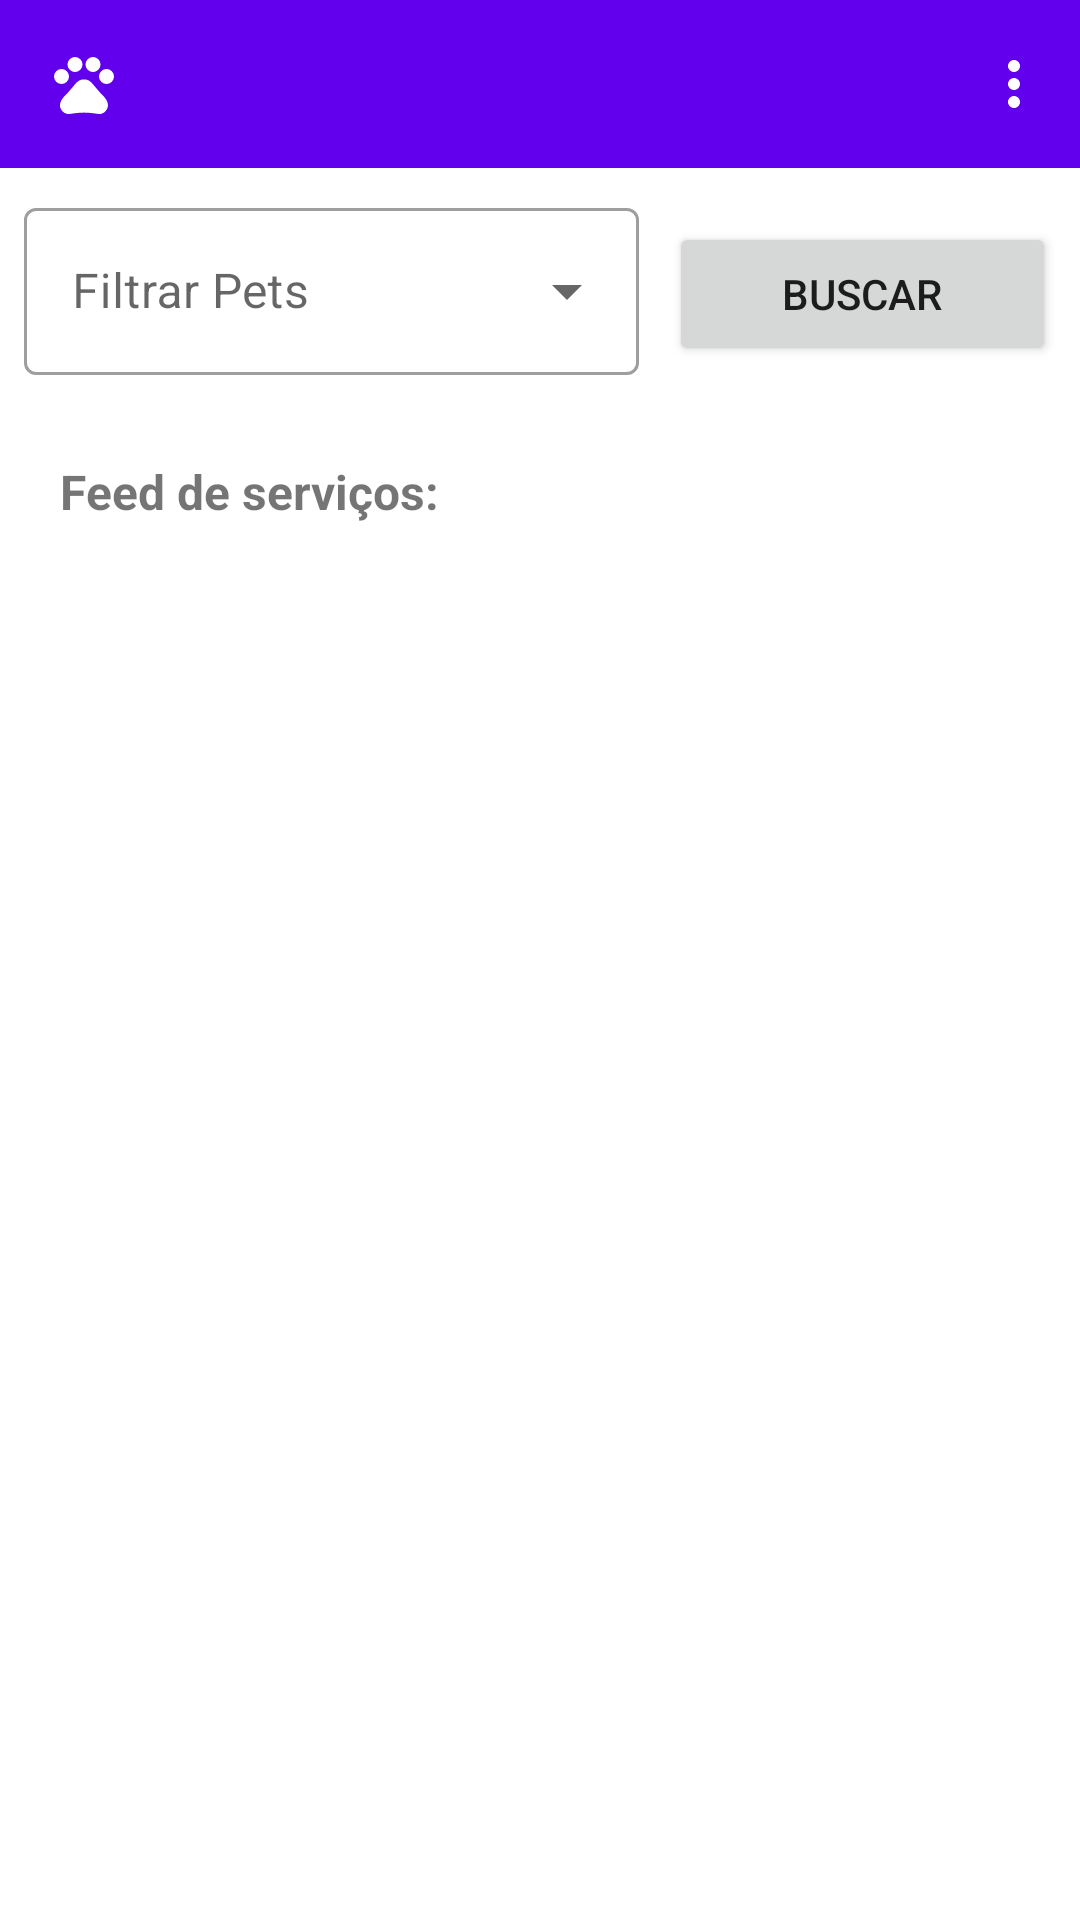

Produce the Android XML layout that renders to this screen, including the resource entries it uses.
<!-- AndroidManifest.xml: application theme Theme.PetsHouse -->
<!-- res/layout/activity_task_list.xml -->
<?xml version="1.0" encoding="utf-8"?>
<androidx.constraintlayout.widget.ConstraintLayout xmlns:android="http://schemas.android.com/apk/res/android"
    xmlns:app="http://schemas.android.com/apk/res-auto"
    xmlns:tools="http://schemas.android.com/tools"
    android:layout_width="match_parent"
    android:layout_height="match_parent"
    tools:context=".TaskListActivity"
    >

    <com.google.android.material.appbar.AppBarLayout
        android:id="@+id/appBarLayout"
        android:layout_width="match_parent"
        android:layout_height="wrap_content"
        app:layout_constraintEnd_toEndOf="parent"
        app:layout_constraintStart_toStartOf="parent"
        app:layout_constraintTop_toTopOf="parent">

        <com.google.android.material.appbar.MaterialToolbar
            android:id="@+id/menu"
            style="@style/Widget.MaterialComponents.Toolbar.Primary"
            android:layout_width="match_parent"
            android:layout_height="match_parent"
            app:menu="@menu/menu_bar"
            app:navigationIcon="@drawable/logo2" />


    </com.google.android.material.appbar.AppBarLayout>

    <LinearLayout
        android:id="@+id/FiltersLayout"
        android:layout_width="0dp"
        android:layout_height="wrap_content"
        android:orientation="horizontal"
        android:padding="8dp"
        app:layout_constraintBottom_toBottomOf="parent"
        app:layout_constraintEnd_toEndOf="parent"
        app:layout_constraintHorizontal_bias="0.0"
        app:layout_constraintStart_toStartOf="parent"
        app:layout_constraintTop_toBottomOf="@+id/appBarLayout"
        app:layout_constraintVertical_bias="0.0">

        <com.google.android.material.textfield.TextInputLayout
            android:id="@+id/txt_task_filter1"
            style="@style/Widget.MaterialComponents.TextInputLayout.OutlinedBox.ExposedDropdownMenu"
            android:layout_width="match_parent"
            android:layout_height="wrap_content"
            android:layout_weight="0.6"
            android:layout_marginEnd="10dp"
            android:hint="Filtrar Pets">

            <AutoCompleteTextView
                android:id="@+id/autoCompleteFilter1"
                android:layout_width="match_parent"
                android:layout_height="wrap_content"
                android:inputType="none"
                android:text=""
                />



        </com.google.android.material.textfield.TextInputLayout>


        <Button
            android:id="@+id/btn_filter_task_list"
            android:layout_width="match_parent"
            android:layout_height="wrap_content"
            android:layout_weight="1"
            android:text="Buscar" />
    </LinearLayout>

    <TextView
        android:id="@+id/lb_feed"
        android:layout_width="match_parent"
        android:layout_height="wrap_content"
        android:layout_marginLeft="20dp"
        android:layout_marginRight="20dp"
        android:layout_marginTop="20dp"
        android:layout_marginBottom="4dp"
        android:text="Feed de serviços: "
        android:textSize="16sp"
        android:textStyle="bold"
        app:layout_constraintEnd_toEndOf="parent"
        app:layout_constraintStart_toStartOf="parent"
        app:layout_constraintTop_toBottomOf="@+id/FiltersLayout"
        app:layout_constraintVertical_bias="0.0" />

    <androidx.recyclerview.widget.RecyclerView
        android:id="@+id/rv_feed"
        android:layout_width="match_parent"
        android:layout_height="0dp"
        android:layout_marginLeft="20dp"
        android:layout_marginRight="20dp"
        android:layout_marginBottom="20dp"
        app:layout_constraintTop_toBottomOf="@+id/lb_feed"
        app:layout_constraintBottom_toBottomOf="parent"
        app:layout_constraintEnd_toEndOf="parent"
        app:layout_constraintStart_toStartOf="parent">



    </androidx.recyclerview.widget.RecyclerView>

</androidx.constraintlayout.widget.ConstraintLayout>
<!-- resources referenced by this layout -->
<resources>
  <!-- drawable logo2 (drawable-v24) -->
  <vector xmlns:android="http://schemas.android.com/apk/res/android"
      android:width="24dp"
      android:height="24dp"
      android:viewportWidth="24"
      android:viewportHeight="24"
      android:tint="@color/white">
    <path
        android:fillColor="@android:color/white"
        android:pathData="M4.5,9.5m-2.5,0a2.5,2.5 0,1 1,5 0a2.5,2.5 0,1 1,-5 0" />
    <path
        android:fillColor="@android:color/white"
        android:pathData="M9,5.5m-2.5,0a2.5,2.5 0,1 1,5 0a2.5,2.5 0,1 1,-5 0"/>
    <path
        android:fillColor="@android:color/white"
        android:pathData="M15,5.5m-2.5,0a2.5,2.5 0,1 1,5 0a2.5,2.5 0,1 1,-5 0"/>
    <path
        android:fillColor="@android:color/white"
        android:pathData="M19.5,9.5m-2.5,0a2.5,2.5 0,1 1,5 0a2.5,2.5 0,1 1,-5 0"/>
    <path
        android:fillColor="@android:color/white"
        android:pathData="M17.34,14.86c-0.87,-1.02 -1.6,-1.89 -2.48,-2.91 -0.46,-0.54 -1.05,-1.08 -1.75,-1.32 -0.11,-0.04 -0.22,-0.07 -0.33,-0.09 -0.25,-0.04 -0.52,-0.04 -0.78,-0.04s-0.53,0 -0.79,0.05c-0.11,0.02 -0.22,0.05 -0.33,0.09 -0.7,0.24 -1.28,0.78 -1.75,1.32 -0.87,1.02 -1.6,1.89 -2.48,2.91 -1.31,1.31 -2.92,2.76 -2.62,4.79 0.29,1.02 1.02,2.03 2.33,2.32 0.73,0.15 3.06,-0.44 5.54,-0.44h0.18c2.48,0 4.81,0.58 5.54,0.44 1.31,-0.29 2.04,-1.31 2.33,-2.32 0.31,-2.04 -1.3,-3.49 -2.61,-4.8z"/>
  </vector>
  <style name="Theme.PetsHouse" parent="Theme.MaterialComponents.Light.NoActionBar">
          
          <item name="android:font">@font/roboto</item>
      </style>
  <!-- not gathered from this repository: default colours our renderer supplied (Android Studio template values) -->
  <color name="white">#FFFFFFFF</color>
</resources>
